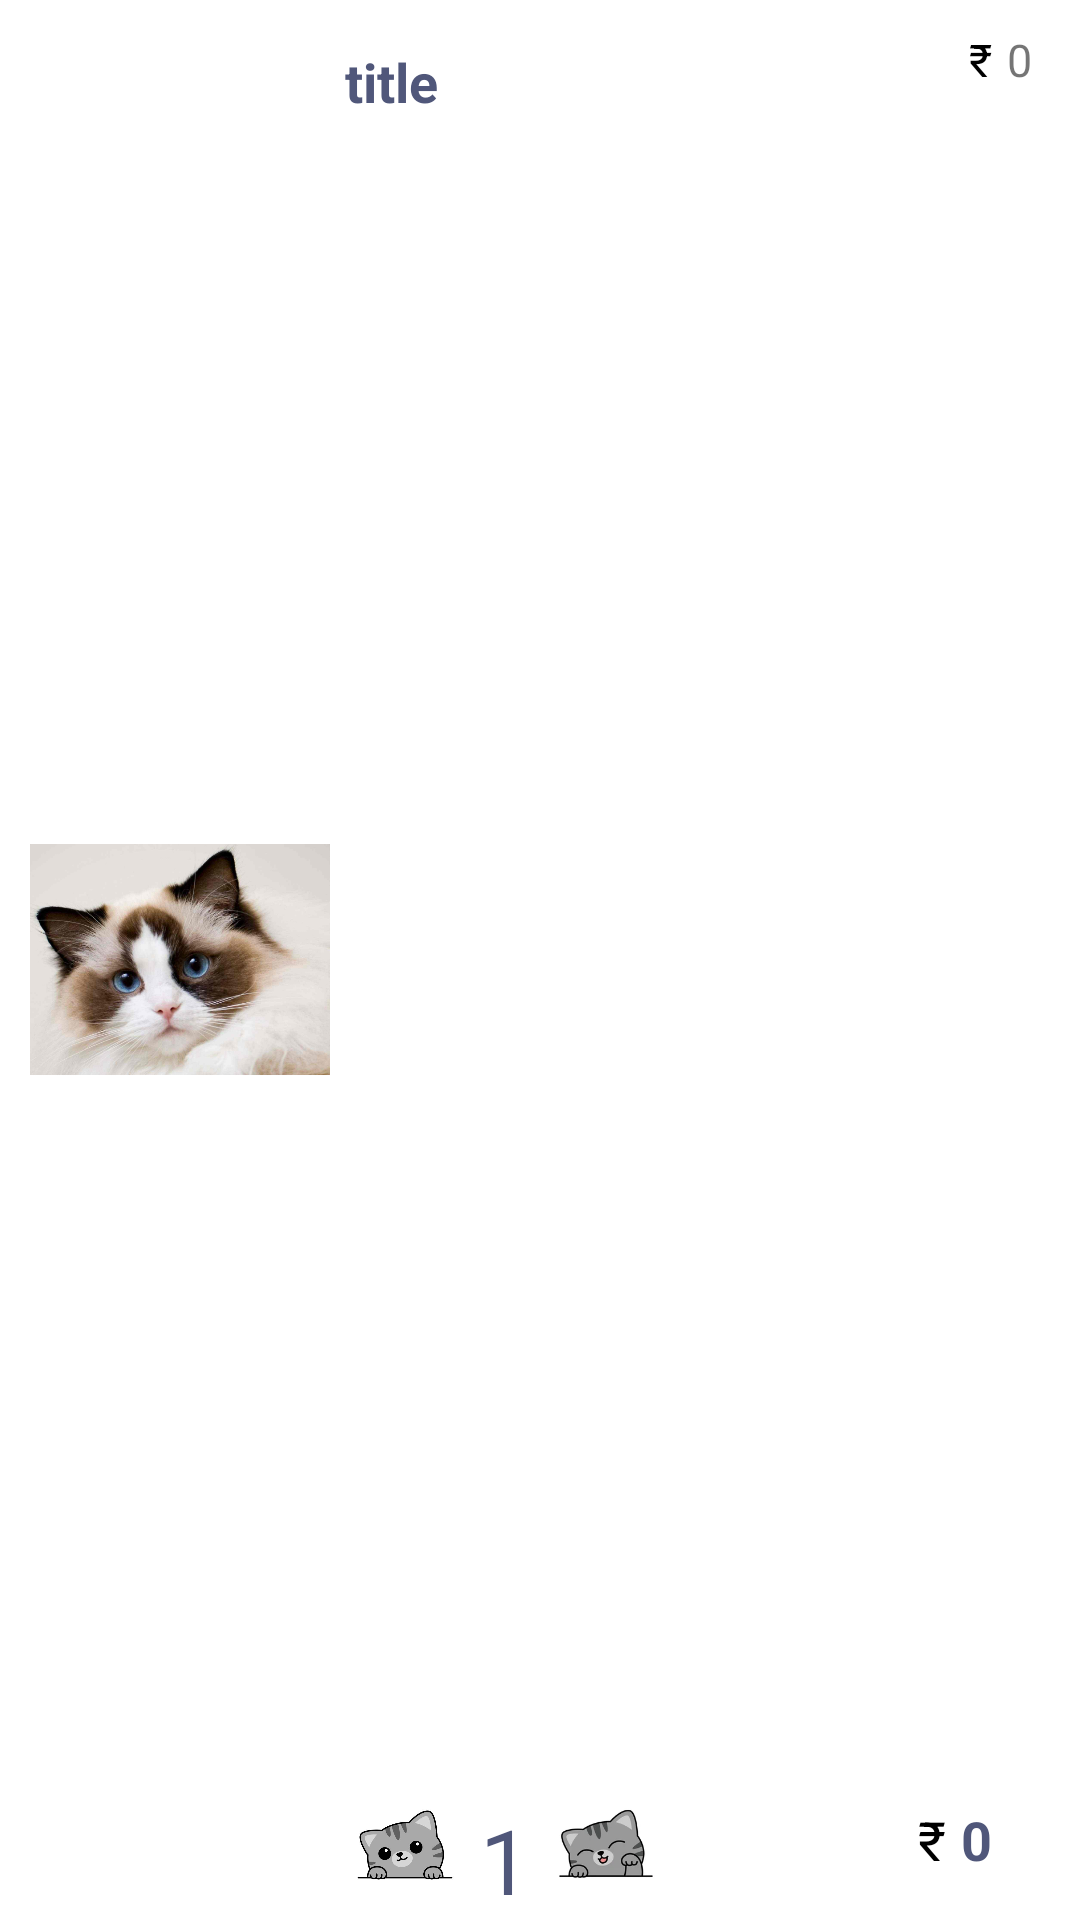

The Android layout XML behind this screen, and the referenced resources:
<!-- AndroidManifest.xml: application theme Theme.MADMP -->
<!-- res/layout/viewholder_cart.xml -->
<?xml version="1.0" encoding="utf-8"?>
<androidx.constraintlayout.widget.ConstraintLayout xmlns:android="http://schemas.android.com/apk/res/android"
    xmlns:app="http://schemas.android.com/apk/res-auto"
    android:layout_width="match_parent"
    android:layout_height="wrap_content"
    android:layout_marginStart="15dp"
    android:layout_marginTop="10dp"
    android:layout_marginEnd="15dp"
    android:layout_marginBottom="15dp"
    android:elevation="3dp">

    <ImageView
        android:id="@+id/picW"
        android:layout_width="100dp"
        android:layout_height="100dp"
        android:layout_marginStart="10dp"
        app:layout_constraintBottom_toBottomOf="parent"
        app:layout_constraintStart_toStartOf="parent"
        app:layout_constraintTop_toTopOf="parent"
        app:srcCompat="@drawable/ragdoll_cat" />

    <TextView
        android:id="@+id/titleTxt"
        android:layout_width="wrap_content"
        android:layout_height="wrap_content"
        android:layout_marginStart="5dp"
        android:layout_marginTop="15dp"
        android:text="title"
        android:textColor="@color/grey4"
        android:textSize="18sp"
        android:textStyle="bold"
        app:layout_constraintStart_toEndOf="@+id/picW"
        app:layout_constraintTop_toTopOf="parent" />

    <ImageView
        android:id="@+id/minusWbtn"
        android:layout_width="50dp"
        android:layout_height="50dp"
        app:layout_constraintBottom_toBottomOf="parent"
        app:layout_constraintStart_toEndOf="@+id/picW"
        app:srcCompat="@drawable/katze" />

    <TextView
        android:id="@+id/numberATxt"
        android:layout_width="wrap_content"
        android:layout_height="wrap_content"
        android:text="1"
        android:textColor="@color/grey4"
        android:textSize="30dp"
        app:layout_constraintBottom_toBottomOf="parent"
        app:layout_constraintStart_toEndOf="@+id/minusWbtn" />

    <ImageView
        android:id="@+id/plusWbtn"
        android:layout_width="50dp"
        android:layout_height="50dp"
        app:layout_constraintBottom_toBottomOf="parent"
        app:layout_constraintStart_toEndOf="@+id/numberATxt"
        app:srcCompat="@drawable/katze2" />

    <TextView
        android:id="@+id/feeEachAnimal"
        android:layout_width="wrap_content"
        android:layout_height="wrap_content"
        android:layout_marginEnd="16dp"
        android:text="0"
        android:textSize="15sp"
        app:layout_constraintBottom_toBottomOf="@+id/titleTxt"
        app:layout_constraintEnd_toEndOf="parent"
        app:layout_constraintTop_toTopOf="parent" />

    <TextView
        android:id="@+id/deliveryTxtView"
        android:layout_width="wrap_content"
        android:layout_height="wrap_content"
        android:layout_marginRight="5dp"
        android:text="₹"
        android:textColor="@color/black"
        android:textSize="15sp"
        app:layout_constraintBottom_toBottomOf="@+id/feeEachAnimal"
        app:layout_constraintEnd_toStartOf="@+id/feeEachAnimal"
        app:layout_constraintTop_toTopOf="@+id/feeEachAnimal" />

    <TextView
        android:id="@+id/totalEachAnimal"
        android:layout_width="wrap_content"
        android:layout_height="wrap_content"
        android:text="0"
        android:textColor="@color/grey4"
        android:textSize="18sp"
        android:textStyle="bold"
        app:layout_constraintBottom_toBottomOf="parent"
        app:layout_constraintEnd_toEndOf="@+id/deliveryTxtView"
        app:layout_constraintTop_toTopOf="@+id/plusWbtn"
        app:layout_constraintVertical_bias="0.423" />

    <TextView
        android:id="@+id/textView11"
        android:layout_width="wrap_content"
        android:layout_height="wrap_content"
        android:layout_marginRight="5sp"
        android:text="₹"
        android:textColor="@color/black"
        android:textSize="18sp"
        app:layout_constraintBottom_toBottomOf="@+id/totalEachAnimal"
        app:layout_constraintEnd_toStartOf="@+id/totalEachAnimal"
        app:layout_constraintTop_toTopOf="@+id/totalEachAnimal" />
</androidx.constraintlayout.widget.ConstraintLayout>
<!-- resources referenced by this layout -->
<resources>
  <color name="black">#FF000000</color>
  <color name="grey4">#50577A</color>
  <!-- drawable katze: jpg bitmap (drawable, 13805 bytes) -->
  <!-- drawable katze2: png bitmap (drawable, 15222 bytes) -->
  <!-- drawable ragdoll_cat: png bitmap (drawable, 363211 bytes) -->
  <style name="Theme.MADMP" parent="Theme.MaterialComponents.DayNight.NoActionBar">
          
          <item name="colorPrimary">#73777B</item>
          <item name="colorPrimaryVariant">@color/purple_700</item>
          <item name="colorOnPrimary">@color/white</item>
          
          <item name="colorSecondary">@color/teal_200</item>
          <item name="colorSecondaryVariant">@color/teal_700</item>
          <item name="colorOnSecondary">@color/black</item>
          
          <item name="android:statusBarColor">?attr/colorPrimaryVariant</item>
          
      </style>
  <color name="purple_700">#FF3700B3</color>
  <color name="white">#FFFFFFFF</color>
  <color name="teal_200">#FF03DAC5</color>
  <color name="teal_700">#FF018786</color>
</resources>
